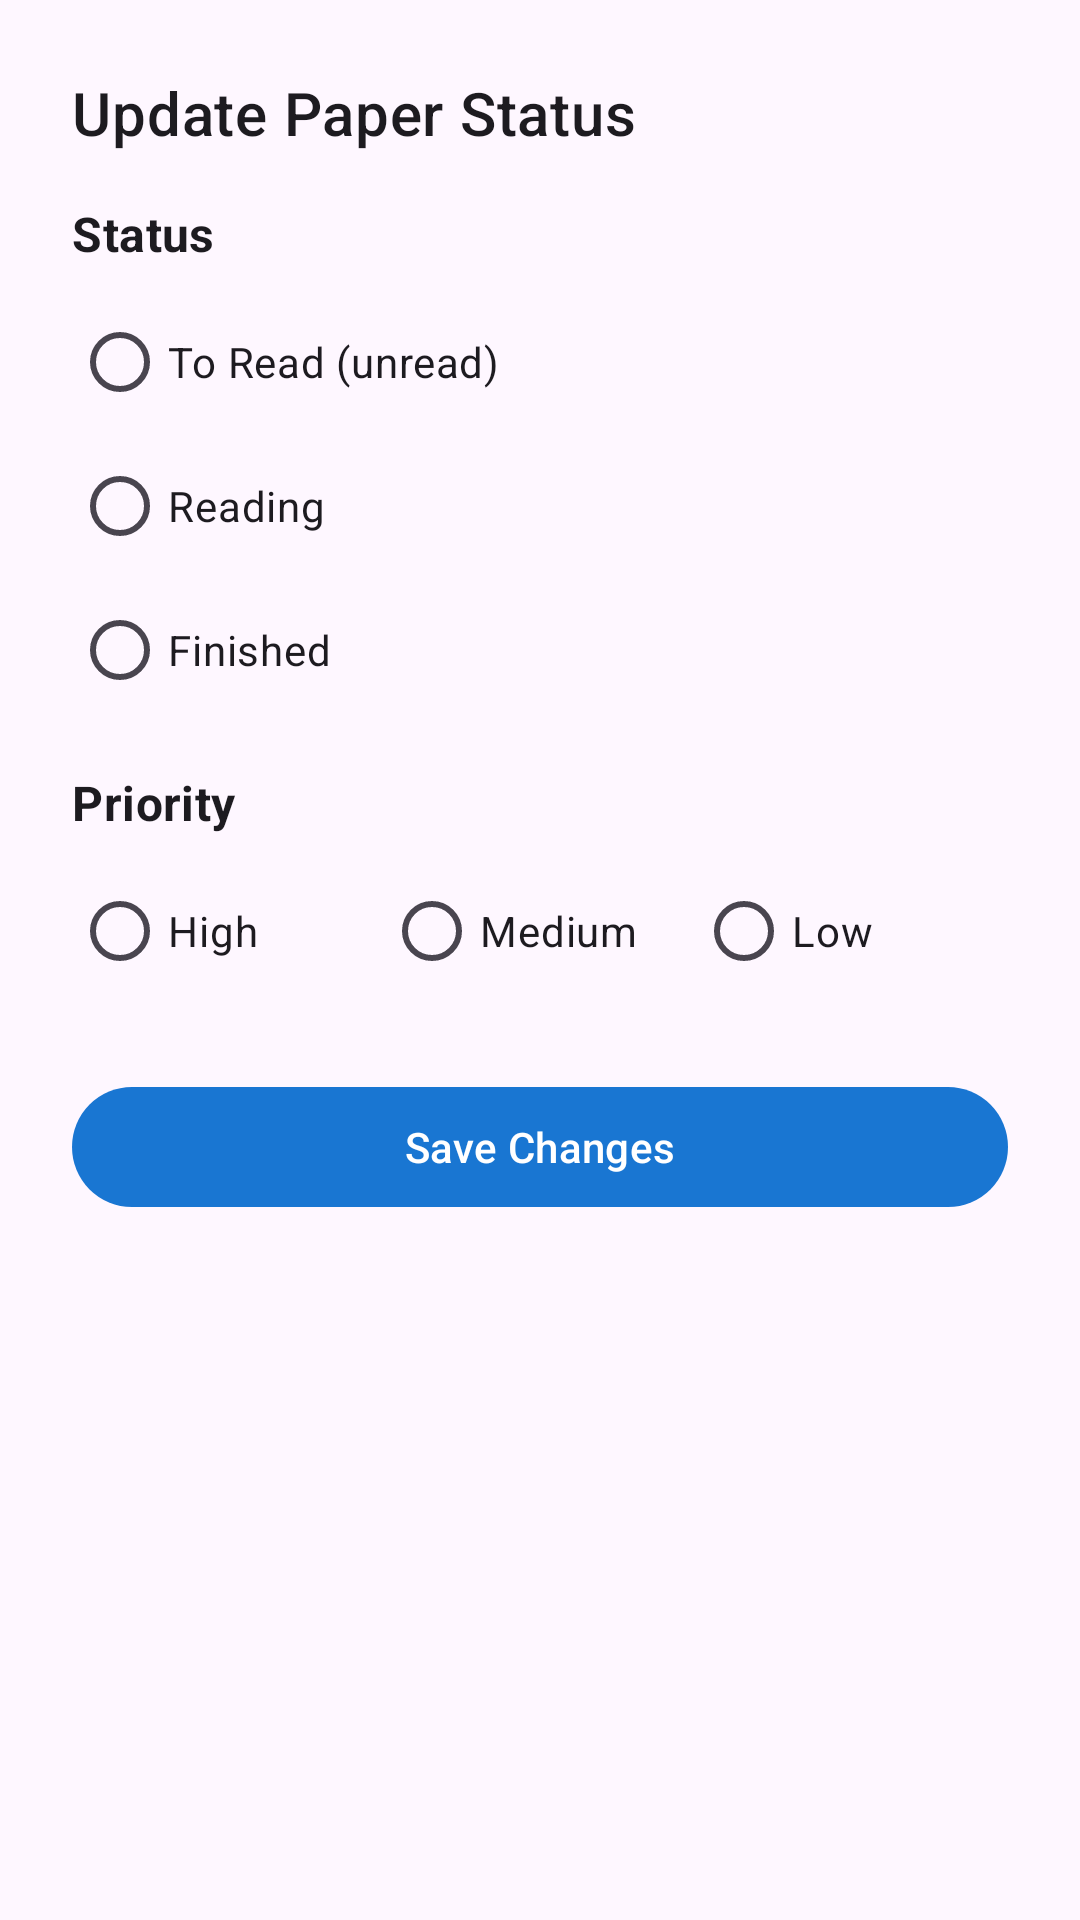

The Android layout XML behind this screen, and the referenced resources:
<!-- AndroidManifest.xml: application theme Theme.LabVerse -->
<!-- res/layout/bottom_sheet_update_status.xml -->
<?xml version="1.0" encoding="utf-8"?>
<LinearLayout
    xmlns:android="http://schemas.android.com/apk/res/android"
    android:layout_width="match_parent"
    android:layout_height="wrap_content"
    android:orientation="vertical"
    android:padding="24dp">

    <TextView
        android:layout_width="wrap_content"
        android:layout_height="wrap_content"
        android:text="Update Paper Status"
        android:textAppearance="@style/TextAppearance.MaterialComponents.Headline6"
        android:layout_marginBottom="16dp"/>

    <TextView
        android:layout_width="wrap_content"
        android:layout_height="wrap_content"
        android:text="Status"
        android:textAppearance="@style/TextAppearance.MaterialComponents.Subtitle1"
        android:textStyle="bold"/>

    <RadioGroup
        android:id="@+id/rg_status"
        android:layout_width="match_parent"
        android:layout_height="wrap_content"
        android:layout_marginTop="8dp">

        <RadioButton
            android:id="@+id/rb_status_to_read"
            android:layout_width="match_parent"
            android:layout_height="wrap_content"
            android:text="To Read (unread)" />

        <RadioButton
            android:id="@+id/rb_status_reading"
            android:layout_width="match_parent"
            android:layout_height="wrap_content"
            android:text="Reading" />

        <RadioButton
            android:id="@+id/rb_status_finished"
            android:layout_width="match_parent"
            android:layout_height="wrap_content"
            android:text="Finished" />
    </RadioGroup>

    <TextView
        android:layout_width="wrap_content"
        android:layout_height="wrap_content"
        android:layout_marginTop="16dp"
        android:text="Priority"
        android:textAppearance="@style/TextAppearance.MaterialComponents.Subtitle1"
        android:textStyle="bold"/>

    <RadioGroup
        android:id="@+id/rg_priority"
        android:layout_width="match_parent"
        android:layout_height="wrap_content"
        android:orientation="horizontal"
        android:layout_marginTop="8dp">

        <RadioButton
            android:id="@+id/rb_priority_high"
            android:layout_width="0dp"
            android:layout_weight="1"
            android:layout_height="wrap_content"
            android:text="High" />

        <RadioButton
            android:id="@+id/rb_priority_medium"
            android:layout_width="0dp"
            android:layout_weight="1"
            android:layout_height="wrap_content"
            android:text="Medium" />

        <RadioButton
            android:id="@+id/rb_priority_low"
            android:layout_width="0dp"
            android:layout_weight="1"
            android:layout_height="wrap_content"
            android:text="Low" />
    </RadioGroup>

    <Button
        android:id="@+id/btn_save_status"
        android:layout_width="match_parent"
        android:layout_height="wrap_content"
        android:text="Save Changes"
        android:layout_marginTop="24dp"/>

</LinearLayout>
<!-- resources referenced by this layout -->
<resources>
  <style name="Theme.LabVerse" parent="Theme.Material3.DayNight">
          <item name="colorPrimary">@color/primary</item>
          <item name="colorPrimaryVariant">@color/primary_dark</item>
          <item name="colorOnPrimary">@color/white</item>
          <item name="colorSecondary">@color/accent</item>
          <item name="colorSecondaryVariant">@color/accent</item>
          <item name="colorOnSecondary">@color/white</item>
          <item name="android:statusBarColor" tools:targetApi="l">?attr/colorPrimaryVariant</item>
          <item name="android:navigationBarColor">?attr/colorPrimary</item>
          <item name="android:windowLightStatusBar" tools:targetApi="m">false</item>
      </style>
  <color name="primary">#1976D2</color>
  <color name="primary_dark">#1565C0</color>
  <color name="white">#FFFFFFFF</color>
  <color name="accent">#FF5722</color>
</resources>
